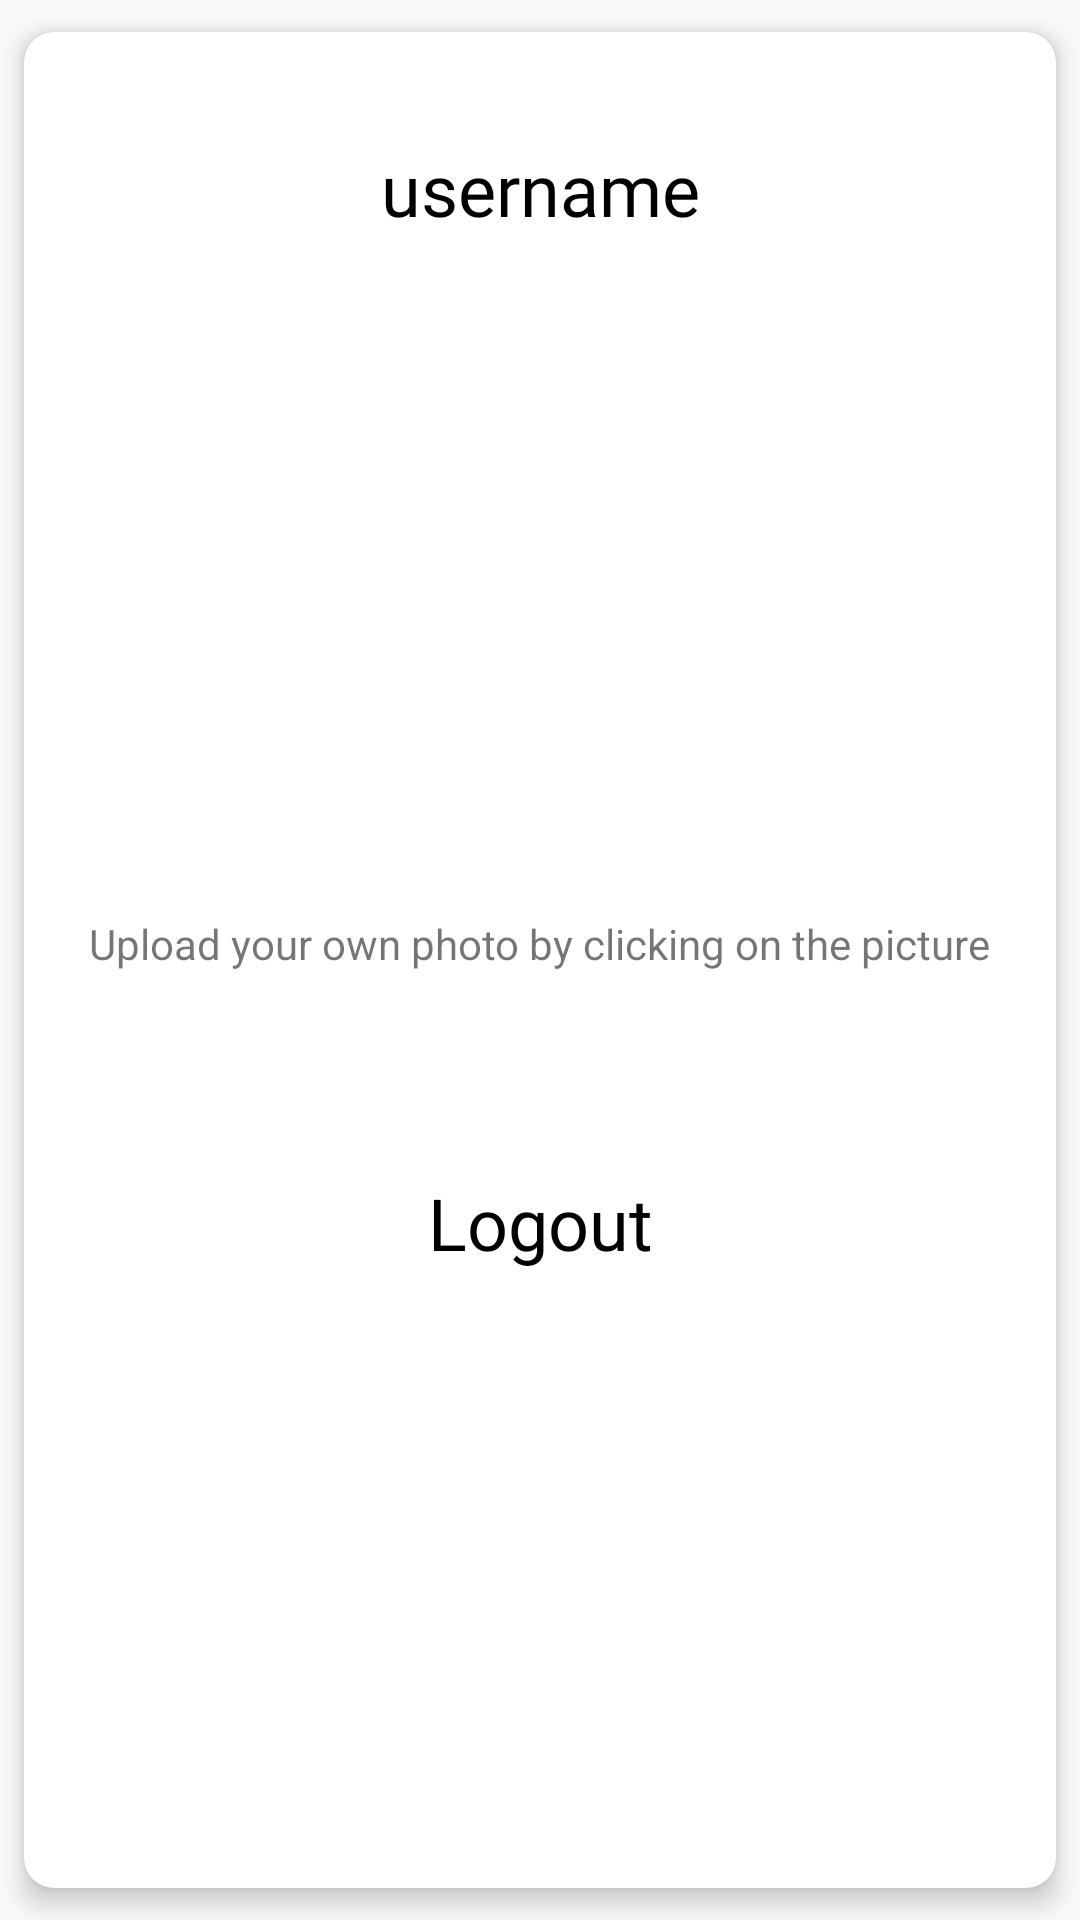

Layout XML and referenced resources for this Android screen:
<!-- AndroidManifest.xml: application theme AppTheme1 -->
<!-- res/layout/fragment_profile.xml -->
<?xml version="1.0" encoding="utf-8"?>
<FrameLayout xmlns:android="http://schemas.android.com/apk/res/android"
    xmlns:app="http://schemas.android.com/apk/res-auto"
    xmlns:tools="http://schemas.android.com/tools"
    android:layout_width="match_parent"
    android:layout_height="match_parent"
    tools:context=".Fragments.ProfileFragment">

    <androidx.cardview.widget.CardView
        android:layout_width="match_parent"
        android:layout_height="match_parent"
        app:cardElevation="5dp"
        app:cardUseCompatPadding="true"
        app:cardCornerRadius="10dp"
        android:padding="10dp">

    <androidx.constraintlayout.widget.ConstraintLayout
        android:layout_width="match_parent"
        android:layout_height="match_parent">


        <ImageView
            android:id="@+id/profile_image2"
            android:layout_width="150dp"
            android:layout_height="150dp"
            android:layout_marginTop="40dp"
            android:src="@drawable/ic_launcher_foreground"
            app:layout_constraintBottom_toBottomOf="parent"
            app:layout_constraintEnd_toEndOf="parent"
            app:layout_constraintHorizontal_bias="0.497"
            app:layout_constraintStart_toStartOf="parent"
            app:layout_constraintTop_toBottomOf="@+id/username"
            app:layout_constraintVertical_bias="0.0" />

        <TextView
                android:id="@+id/username"
                android:layout_width="wrap_content"
                android:layout_height="wrap_content"
                android:layout_marginTop="36dp"
                android:fontFamily="@font/roboto"
                android:text="username"
                android:textColor="	#000000"
                android:textSize="24sp"
                app:layout_constraintEnd_toEndOf="parent"
                app:layout_constraintStart_toStartOf="parent"
                app:layout_constraintTop_toTopOf="parent" />

        <TextView
            android:id="@+id/textView4"
            android:layout_width="wrap_content"
            android:layout_height="wrap_content"
            android:layout_marginTop="36dp"
            android:text="Upload your own photo by clicking on the picture"
            app:layout_constraintBottom_toBottomOf="parent"
            app:layout_constraintEnd_toEndOf="parent"
            app:layout_constraintHorizontal_bias="0.494"
            app:layout_constraintStart_toStartOf="parent"
            app:layout_constraintTop_toBottomOf="@+id/profile_image2"
            app:layout_constraintVertical_bias="0.0" />

        <TextView
            android:id="@+id/logout"
            android:layout_width="wrap_content"
            android:layout_height="wrap_content"
            android:fontFamily="@font/roboto"
            android:text="Logout"
            android:textSize="24sp"
            android:textColor="#000000"
            app:layout_constraintBottom_toBottomOf="parent"
            app:layout_constraintEnd_toEndOf="parent"
            app:layout_constraintStart_toStartOf="parent"
            app:layout_constraintTop_toBottomOf="@+id/textView4"
            app:layout_constraintVertical_bias="0.247" />

    </androidx.constraintlayout.widget.ConstraintLayout>

    </androidx.cardview.widget.CardView>

</FrameLayout>
<!-- resources referenced by this layout -->
<resources>
  <style name="AppTheme1" parent="Theme.AppCompat.Light.NoActionBar">
          
          <item name="colorPrimary">#00a2e8</item>
          <item name="colorPrimaryDark">#00a2e8</item>
          <item name="colorAccent">@color/colorAccent</item>
      </style>
  <!-- not gathered from this repository: default colours our renderer supplied (Android Studio template values) -->
  <color name="colorAccent">#FF03DAC5</color>
</resources>
